Run: headless pygame with SDL's dummy video driver; simulated clock (each Clock.tick advances the game by its frame time, no real sleeping); random seed 0; keys injected as events and as key.get_pressed() state; mouse plan: one left click at the window centre at the start of phase 2, then a move to the lower-right quarter at the start of phase 3.
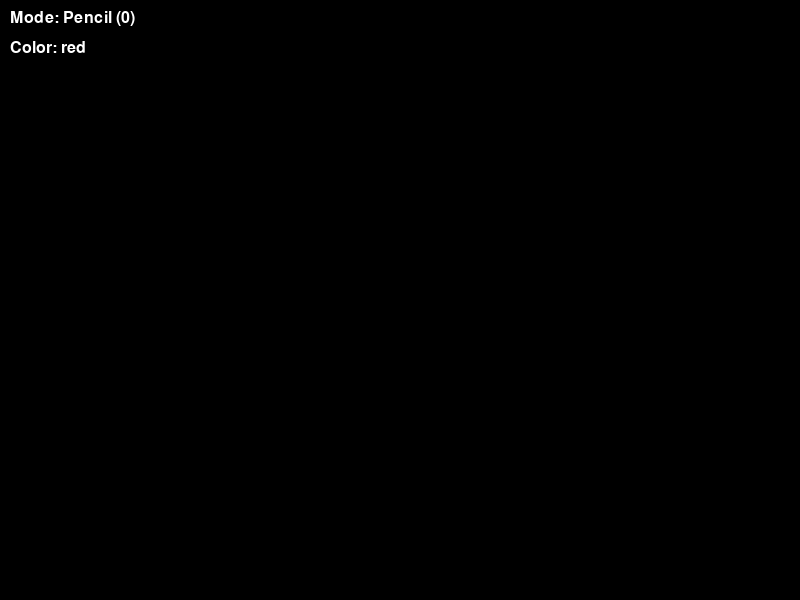
Frame 1 of 4 · flips 1–60 · no input
Frame 2 of 4 · flips 61–180 · clicked the window centre · tapped SPACE, RETURN · held RIGHT (→), D · screen unchanged from frame 1, image omitted
Frame 3 of 4 · flips 181–300 · moved the mouse to the lower-right quarter · held DOWN (↓), S · screen unchanged from frame 2, image omitted
Frame 4 of 4 · flips 301–420 · held LEFT (←), A, UP (↑), W · screen unchanged from frame 3, image omitted

The pygame program that drew these frames:

import pygame, math
pygame.init()

# Создание игрового окна
screen = pygame.display.set_mode((800, 600))
base_layer = pygame.Surface((800, 600))
clock = pygame.time.Clock()
ColorLine = 'red'

# Переменные для работы с мышью
mouse_pos = pygame.mouse.get_pos()
prev_pos = mouse_pos
current_pos = mouse_pos
thickness = 5  # Начальная толщина линии

pencil = 0
line = 1
rectangle = 2
circle = 3
square = 4
right_3 = 5
equilateral = 6
rhombus = 7

current_mode = pencil
drawing = False
start_pos = (0, 0)

# Функция для рисования ромба
def draw_rhombus(surface, color, rect, width):  
    points = [
        (rect.centerx, rect.top),
        (rect.right, rect.centery),
        (rect.centerx, rect.bottom),
        (rect.left, rect.centery)
    ]
    pygame.draw.polygon(surface, color, points, width)

# Функция для рисования равностороннего треугольника
def draw_equilateral_triangle(surface, color, start, end, width):
    side_length = max(abs(end[0] - start[0]), abs(end[1] - start[1]))
    height = side_length * math.sqrt(3) / 2
    
    points = [
        (start[0], start[1] + height),  # Нижний левый
        (start[0] + side_length, start[1] + height),  # Нижний правый
        (start[0] + side_length/2, start[1])  # Верхний
    ]
    pygame.draw.polygon(surface, color, points, width)

# Функция для рисования прямоугольного треугольника
def draw_right_triangle(surface, color, start, end, width):
    points = [
        start,
        (start[0], end[1]),
        end
    ]
    pygame.draw.polygon(surface, color, points, width)

# Главный цикл программы
running = True
while running:
    current_pos = pygame.mouse.get_pos()
    
    for event in pygame.event.get():
        if event.type == pygame.QUIT:
            running = False
            
        if event.type == pygame.MOUSEBUTTONDOWN:
            if event.button == 1:
                drawing = True
                start_pos = current_pos
                prev_pos = current_pos
                
        if event.type == pygame.MOUSEBUTTONUP:
            if event.button == 1 and drawing:
                drawing = False
                # Рисуем в зависимости от выбранного режима
                if current_mode == line:
                    pygame.draw.line(base_layer, ColorLine, start_pos, current_pos, thickness)

                elif current_mode == rectangle:
                    rect = pygame.Rect(min(start_pos[0], current_pos[0]), min(start_pos[1], current_pos[1]), abs(current_pos[0] - start_pos[0]), abs(current_pos[1] - start_pos[1]))
                    pygame.draw.rect(base_layer, ColorLine, rect, thickness)

                elif current_mode == circle:
                    radius = int(math.hypot(current_pos[0] - start_pos[0], current_pos[1] - start_pos[1]))
                    pygame.draw.circle(base_layer, ColorLine, start_pos, radius, thickness)

                elif current_mode == square:
                    size = max(abs(current_pos[0] - start_pos[0]), abs(current_pos[1] - start_pos[1]))
                    rect = pygame.Rect(min(start_pos[0], current_pos[0]), min(start_pos[1], current_pos[1]), size, size)
                    pygame.draw.rect(base_layer, ColorLine, rect, thickness)
                
                elif current_mode == right_3:
                    draw_right_triangle(base_layer, ColorLine, start_pos, current_pos, thickness)
                
                elif current_mode == equilateral:
                    draw_equilateral_triangle(base_layer, ColorLine, start_pos, current_pos, thickness)
                
                elif current_mode == rhombus:
                    rect = pygame.Rect(min(start_pos[0], current_pos[0]), min(start_pos[1], current_pos[1]), abs(current_pos[0] - start_pos[0]), abs(current_pos[1] - start_pos[1]))
                    draw_rhombus(base_layer, ColorLine, rect, thickness)
                    
        if event.type == pygame.KEYDOWN:
            if event.key == pygame.K_1:
                current_mode = line
            elif event.key == pygame.K_2:
                current_mode = rectangle
            elif event.key == pygame.K_3:
                current_mode = circle
            elif event.key == pygame.K_4:
                current_mode = square
            elif event.key == pygame.K_5:
                current_mode = right_3
            elif event.key == pygame.K_6:
                current_mode = equilateral
            elif event.key == pygame.K_7:
                current_mode = rhombus
            elif event.key == pygame.K_0:
                current_mode = pencil
            
            # Изменение толщины линии
            if event.key == pygame.K_EQUALS:
                thickness += 1
            elif event.key == pygame.K_MINUS and thickness > 1:
                thickness -= 1
            elif event.key == pygame.K_g:
                ColorLine = 'green'
            elif event.key == pygame.K_b:
                ColorLine = 'blue'
            elif event.key == pygame.K_r:
                ColorLine = 'red'
            elif event.key == pygame.K_c:   # Очистка экрана
                base_layer.fill((0, 0, 0))

    screen.fill((0, 0, 0))
    screen.blit(base_layer, (0, 0))
    
    if drawing:
        if current_mode == pencil:
            pygame.draw.line(base_layer, ColorLine, prev_pos, current_pos, thickness)
            prev_pos = current_pos
        else:
            if current_mode == line:
                pygame.draw.line(screen, ColorLine, start_pos, current_pos, thickness)

            elif current_mode == rectangle:
                rect = pygame.Rect(min(start_pos[0], current_pos[0]), min(start_pos[1], current_pos[1]), abs(current_pos[0] - start_pos[0]), abs(current_pos[1] - start_pos[1]))
                pygame.draw.rect(screen, ColorLine, rect, thickness)

            elif current_mode == circle:
                radius = int(math.hypot(current_pos[0] - start_pos[0], current_pos[1] - start_pos[1]))
                pygame.draw.circle(screen, ColorLine, start_pos, radius, thickness)

            elif current_mode == square:
                size = max(abs(current_pos[0] - start_pos[0]), abs(current_pos[1] - start_pos[1]))
                rect = pygame.Rect(min(start_pos[0], current_pos[0]), min(start_pos[1], current_pos[1]), size, size)
                pygame.draw.rect(screen, ColorLine, rect, thickness)
                
            elif current_mode == right_3:
                draw_right_triangle(screen, ColorLine, start_pos, current_pos, thickness)
            
            elif current_mode == equilateral:
                draw_equilateral_triangle(screen, ColorLine, start_pos, current_pos, thickness)
            
            elif current_mode == rhombus:
                rect = pygame.Rect(min(start_pos[0], current_pos[0]), min(start_pos[1], current_pos[1]), abs(current_pos[0] - start_pos[0]), abs(current_pos[1] - start_pos[1]))
                draw_rhombus(screen, ColorLine, rect, thickness)
    
    # Отображаем текст
    font = pygame.font.SysFont(None, 24)
    mode_names = ["Pencil (0)", "Line (1)", "Rectangle (2)", "Circle (3)", "Square (4)", "Right triangle (5)", "Equilateral triangle (6)", "Rhombus (7)"]
    text_surface = font.render(f"Mode: {mode_names[current_mode]}", True, (255, 255, 255))
    screen.blit(text_surface, (10, 10))

    next_text = font.render(f"Color: {ColorLine}", True, "white")
    screen.blit(next_text, (10, 40))
    
    pygame.display.flip()
    clock.tick(60)

pygame.quit()
